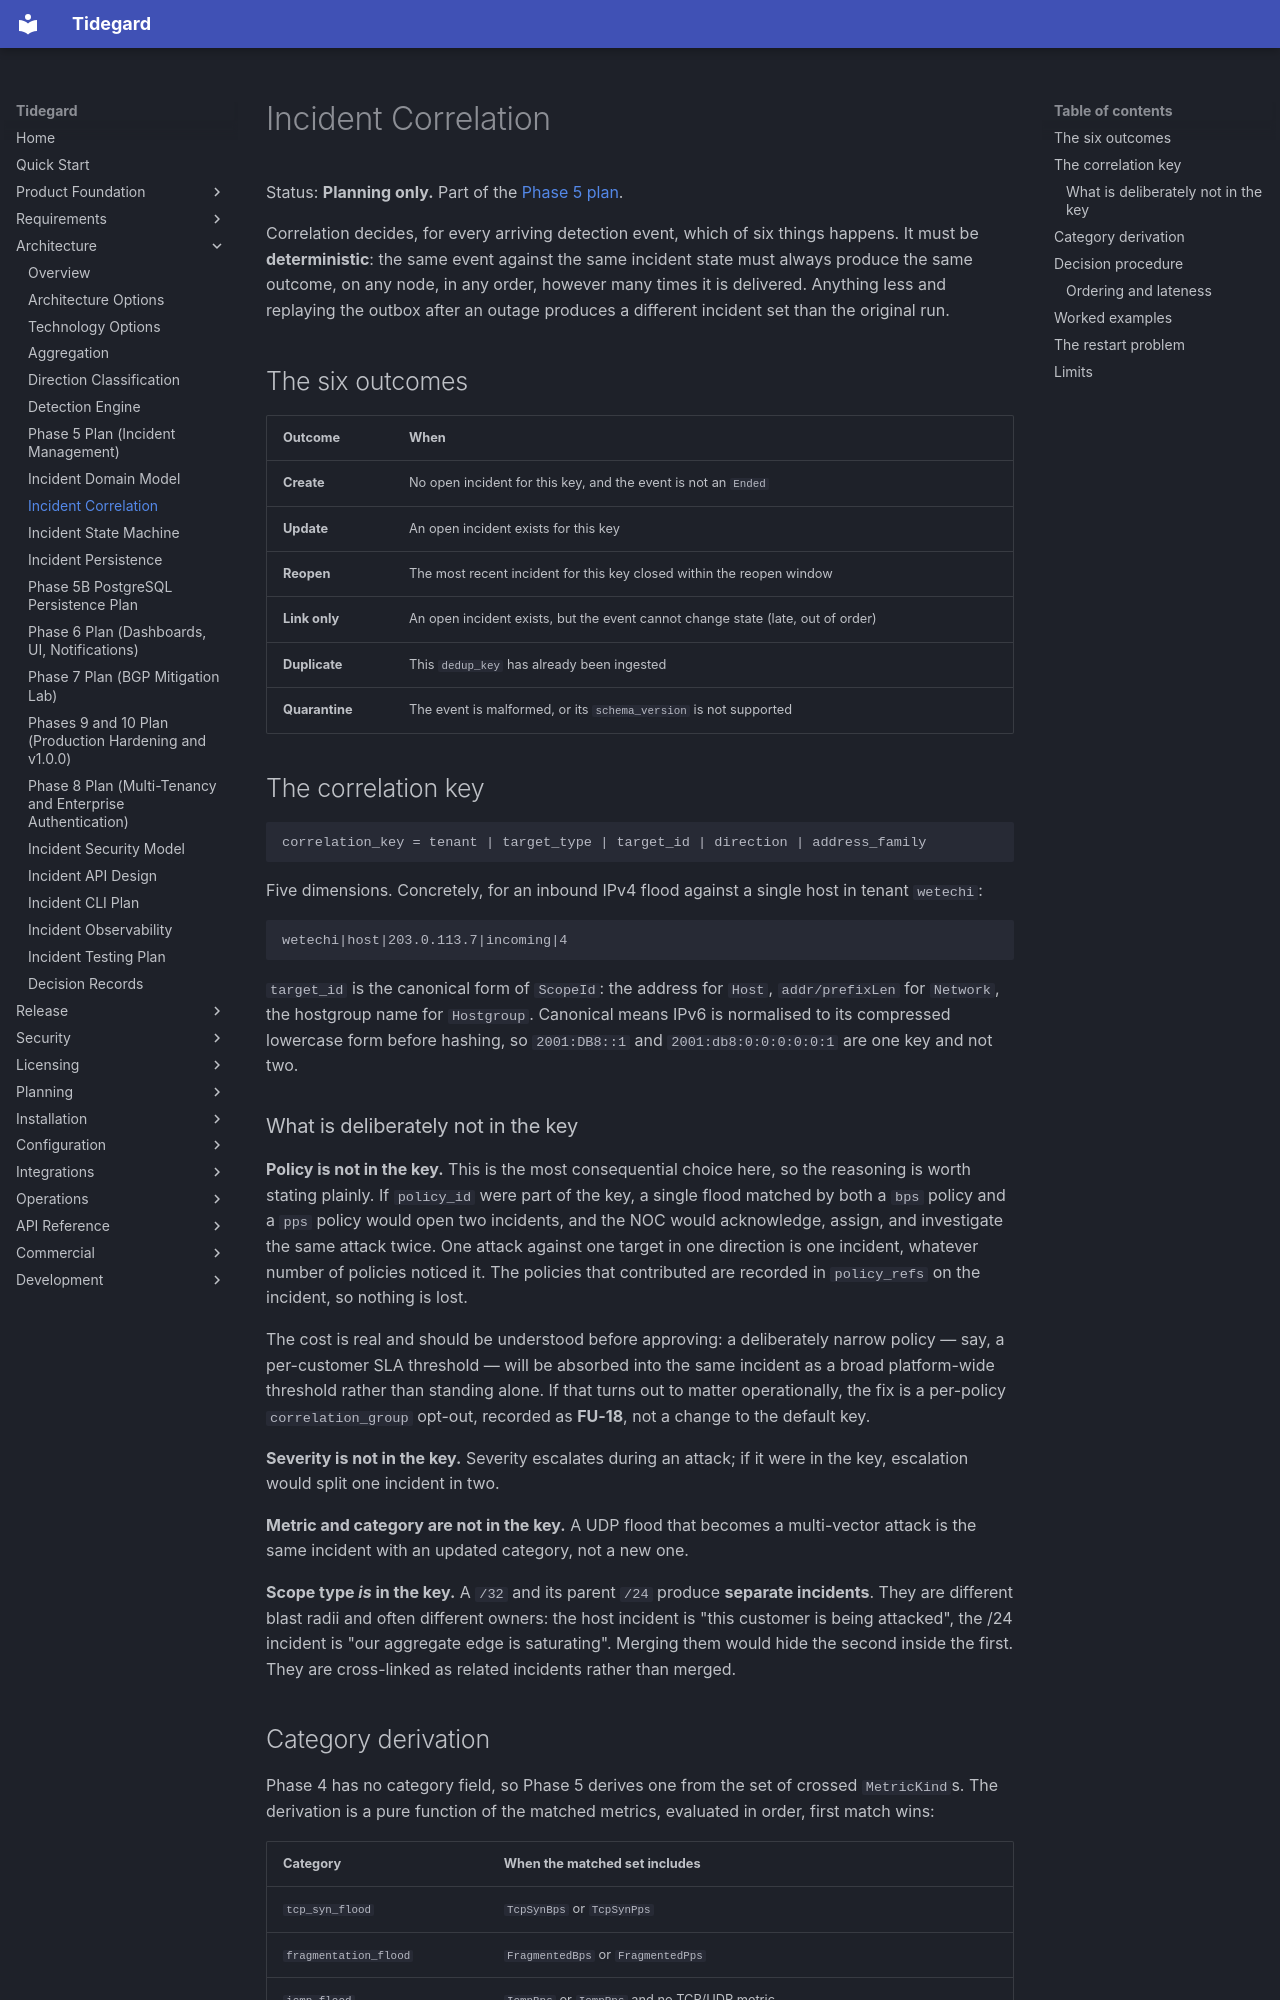

repository: LogiXhare/tidegard · page: architecture/incident-correlation/index.html · generator: mkdocs

# Incident Correlation

Status: **Planning only.** Part of the
[Phase 5 plan](phase5-incident-management-plan.md).

Correlation decides, for every arriving detection event, which of six
things happens. It must be **deterministic**: the same event against the
same incident state must always produce the same outcome, on any node, in
any order, however many times it is delivered. Anything less and replaying
the outbox after an outage produces a different incident set than the
original run.

## The six outcomes

| Outcome | When |
|---|---|
| **Create** | No open incident for this key, and the event is not an `Ended` |
| **Update** | An open incident exists for this key |
| **Reopen** | The most recent incident for this key closed within the reopen window |
| **Link only** | An open incident exists, but the event cannot change state (late, out of order) |
| **Duplicate** | This `dedup_key` has already been ingested |
| **Quarantine** | The event is malformed, or its `schema_version` is not supported |

## The correlation key

```text
correlation_key = tenant | target_type | target_id | direction | address_family
```

Five dimensions. Concretely, for an inbound IPv4 flood against a single
host in tenant `wetechi`:

```text
wetechi|host|203.0.113.7|incoming|4
```

`target_id` is the canonical form of `ScopeId`: the address for `Host`,
`addr/prefixLen` for `Network`, the hostgroup name for `Hostgroup`.
Canonical means IPv6 is normalised to its compressed lowercase form
before hashing, so `2001:DB8::1` and `2001:db8:0:0:0:0:0:1` are one key
and not two.

### What is deliberately not in the key

**Policy is not in the key.** This is the most consequential choice here,
so the reasoning is worth stating plainly. If `policy_id` were part of the
key, a single flood matched by both a `bps` policy and a `pps` policy
would open two incidents, and the NOC would acknowledge, assign, and
investigate the same attack twice. One attack against one target in one
direction is one incident, whatever number of policies noticed it. The
policies that contributed are recorded in `policy_refs` on the incident,
so nothing is lost.

The cost is real and should be understood before approving: a
deliberately narrow policy — say, a per-customer SLA threshold — will be
absorbed into the same incident as a broad platform-wide threshold rather
than standing alone. If that turns out to matter operationally, the fix
is a per-policy `correlation_group` opt-out, recorded as **FU-18**, not a
change to the default key.

**Severity is not in the key.** Severity escalates during an attack; if
it were in the key, escalation would split one incident in two.

**Metric and category are not in the key.** A UDP flood that becomes a
multi-vector attack is the same incident with an updated category, not a
new one.

**Scope type *is* in the key.** A `/32` and its parent `/24` produce
**separate incidents**. They are different blast radii and often different
owners: the host incident is "this customer is being attacked", the /24
incident is "our aggregate edge is saturating". Merging them would hide
the second inside the first. They are cross-linked as related incidents
rather than merged.
